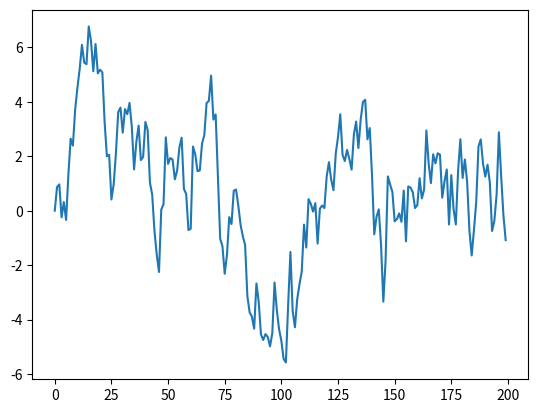
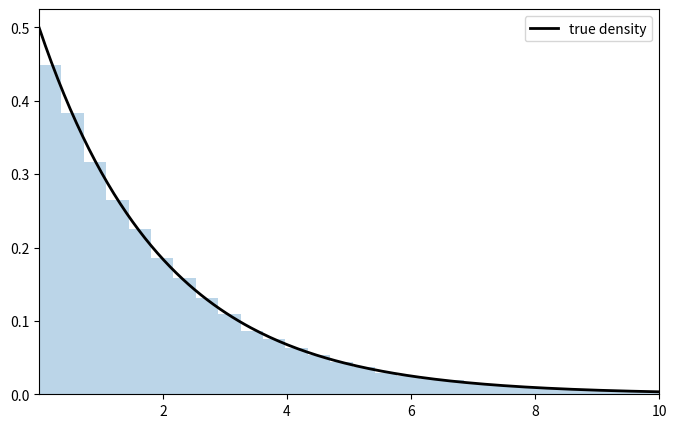

The script that saved these images, in order:
from random import normalvariate
import matplotlib.pyplot as plt

import random
# Set random seed to replicate solution
# (This is optional and used so that each time you run the cell, you get same results)
random.seed(2023)

alpha = 0.9
ts_length = 200
x = 0

x_values = []
for i in range(ts_length):
    x_values.append(x)
    x = alpha * x + normalvariate(0, 1)
fig, ax = plt.subplots()
ax.plot(x_values, '-')
plt.show()

from scipy.stats import expon
import numpy as np

alpha = 0.5
n = int(1e5)
# Scale controls the exponential parameter
ep = expon(scale=1.0/alpha)
# Generate n randome variables
x = ep.rvs(size=n)

fig, ax = plt.subplots(figsize=(8, 5))
xmin, xmax = 0.001, 10.0
ax.set_xlim(xmin, xmax)
ax.hist(x, density=True, bins=60, alpha=0.3)
grid = np.linspace(xmin, xmax, 200)
ax.plot(grid, ep.pdf(grid), 'k-', lw=2, label='true density')
ax.legend()
plt.show()

alpha_mle = 1.0 / x.mean()
print(f"max likelihood estimate of alpha is {alpha_mle}.")

s = x.sum()
def neg_loglike(a):
    return - n * np.log(a) + a * s

from scipy.optimize import minimize_scalar
res = minimize_scalar(neg_loglike, bounds=(0.01, 10.0), method='bounded')
res.x

import numpy as np
A = np.array([[0, 1],[-1/2, -1]])
M = np.array([[0, 0], [0, 9]])

A

M

from scipy.linalg import solve_discrete_lyapunov
solve_discrete_lyapunov(A, M)

P = M
tol = 1e-6
max_iter = 500

for i in range(max_iter):
    P_new = A @ P @ A.T + M
    error = np.linalg.norm(P - P_new, ord=2)
    if error < tol:
        break
    P = P_new

P

solve_discrete_lyapunov(A, M)